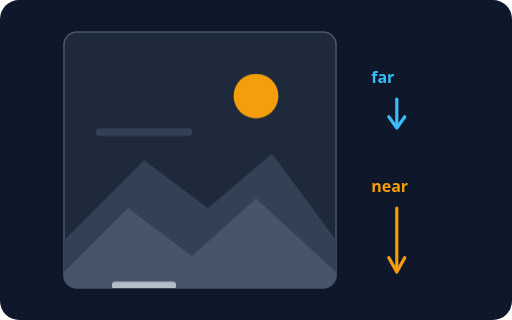
t = 0.00 s
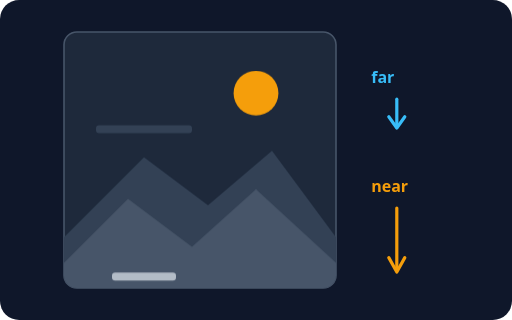
t = 0.63 s
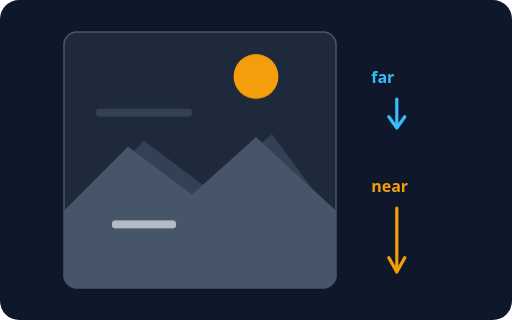
t = 1.88 s
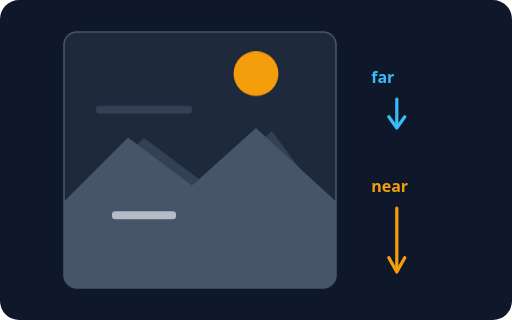
t = 2.50 s
t = 3.13 s: frame unchanged from t = 1.88 s, image omitted
t = 4.38 s: frame unchanged from t = 0.63 s, image omitted

The animated SVG that drew these frames (rendered in a browser with its animation timeline set to each time). Animation: 2 CSS @keyframes rules; one cycle of 5.00 s, repeats indefinitely.

<svg xmlns="http://www.w3.org/2000/svg" viewBox="0 0 320 200" width="320" height="200" role="img">
<style>@keyframes pb{0%,100%{transform:translateY(0)}50%{transform:translateY(-14px)}}@keyframes pf{0%,100%{transform:translateY(0)}50%{transform:translateY(-44px)}}.pb{animation:pb 5s ease-in-out infinite}.pf{animation:pf 5s ease-in-out infinite}@media (prefers-reduced-motion: reduce){*{animation:none!important;transition:none!important}}</style>
<rect width="320" height="200" rx="12" fill="#0f172a"/>
<defs><clipPath id="pc"><rect x="40" y="20" width="170" height="160" rx="8"/></clipPath></defs><rect x="40" y="20" width="170" height="160" rx="8" fill="#1e293b" stroke="#475569" stroke-width="1" /><g clip-path="url(#pc)"><g class="pb" ><circle cx="160" cy="60" r="14" fill="#f59e0b" /><rect x="60" y="80" width="60" height="5" rx="2" fill="#334155" /><path d="M40 150 L90 100 L130 130 L170 96 L210 150 L210 230 L40 230 Z" fill="#334155"/></g><g class="pf" ><path d="M40 170 L80 130 L120 160 L160 124 L210 170 L210 260 L40 260 Z" fill="#475569"/><rect x="70" y="176" width="40" height="5" rx="2" fill="#e2e8f0" opacity="0.7" /></g></g><text x="232" y="52" font-size="10" fill="#38bdf8" text-anchor="start" font-weight="bold" font-family="system-ui, sans-serif">far</text><line x1="248" y1="62" x2="248" y2="78" stroke="#38bdf8" stroke-width="2" stroke-linecap="round"/><path d="M243 73 L248 80 L253 73" fill="none" stroke="#38bdf8" stroke-width="2" stroke-linecap="round" stroke-linejoin="round"/><text x="232" y="120" font-size="10" fill="#f59e0b" text-anchor="start" font-weight="bold" font-family="system-ui, sans-serif">near</text><line x1="248" y1="130" x2="248" y2="168" stroke="#f59e0b" stroke-width="2" stroke-linecap="round"/><path d="M243 161 L248 170 L253 161" fill="none" stroke="#f59e0b" stroke-width="2" stroke-linecap="round" stroke-linejoin="round"/>
</svg>
